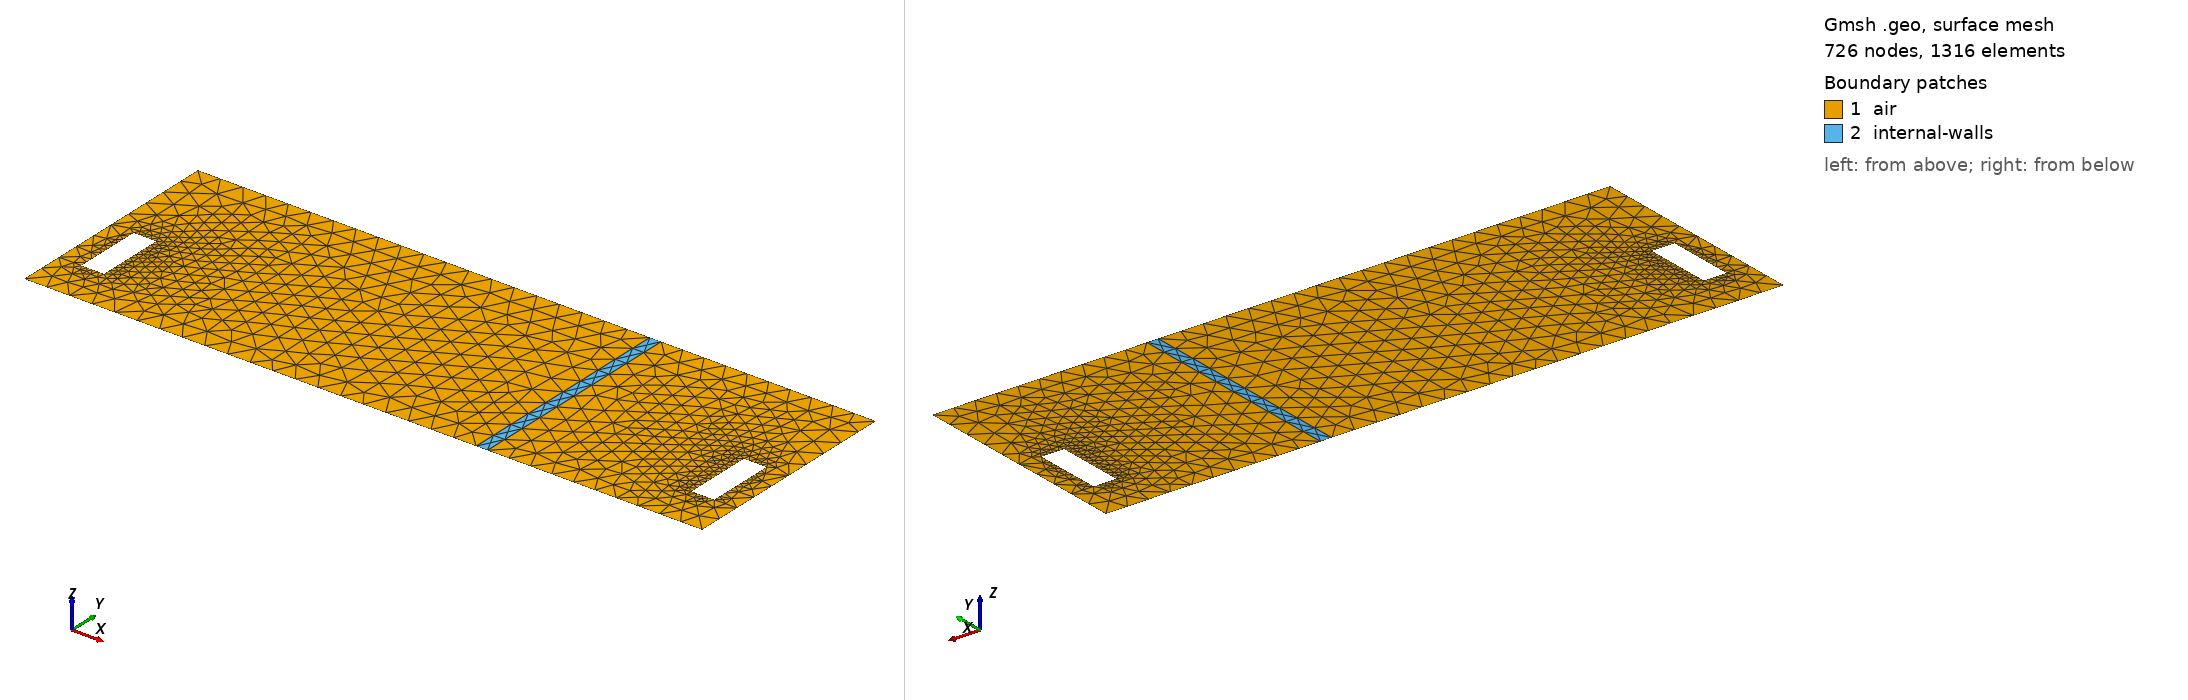

Gmsh geometry script, surface-meshed: 726 nodes, 1316 surface elements. Boundary patches (legend numbers): 1 air, 2 internal-walls. Left view from above one corner, right view from below the opposite corner. Legend entries are the model's physical surfaces. The drawing asked Gmsh for element sizes between 1% and 20% of the model's largest extent; the script's own settings can give other sizes.

=== aero.geo (drawn) ===
h=0.1;
hHeater=h/5.;

W=2;
w=1;
ep1=0.1;

Point(1) = {0,0,0.0,h};
Point(2) = {W,0,0.0,h};
Point(3) = {W,w,0.0,h};
Point(4) = {0,w,0.0,h};

Point(5) = {0.1,0.2,0.0,hHeater};
Point(6) = {0.1+0.1,0.2,0.0,hHeater};
Point(7) = {0.1+0.1,0.5,0.0,hHeater};
Point(8) = {0.1,0.5,0.0,hHeater};

Point(9) = {W+0.05,0,0.0,h};
Point(10) = {W+0.05,w,0.0,h};

Point(11) = {1.5*W,0,0.0,h};
Point(12) = {1.5*W,w,0.0,h};

Point(13) = {1.5*W-0.1,0.2,0.0,hHeater};
Point(14) = {1.5*W-(0.1+0.1),0.2,0.0,hHeater};
Point(15) = {1.5*W-(0.1+0.1),0.5,0.0,hHeater};
Point(16) = {1.5*W-0.1,0.5,0.0,hHeater};

Line(1) = {1, 2};
Line(2) = {2, 3};
Line(3) = {3, 4};
Line(4) = {4, 1};
Line(5) = {5, 8};
Line(6) = {7, 8};
Line(7) = {6, 7};
Line(8) = {5, 6};

/*Line Loop(9) = {3, 4, 1, 2};
Line Loop(10) = {6, -5, 8, 7};
Plane Surface(11) = {9, 10};

Physical Surface("air") = {11};
Physical Line("heater") = {5,6,7,8};
Physical Line("contact-exterior") = {1,2,3,4};
*/
Line(9) = {3, 10};
Line(10) = {10, 12};
Line(11) = {12, 11};
Line(12) = {11, 9};
Line(13) = {9, 2};
Line(14) = {14, 13};
Line(15) = {13, 16};
Line(16) = {15, 16};
Line(17) = {15, 14};
Line(18) = {9, 10};
Line Loop(19) = {4, 1, 2, 3};
Line Loop(20) = {6, -5, 8, 7};
Plane Surface(21) = {19, 20};
Line Loop(22) = {2, 9, -18, 13};
Plane Surface(23) = {22};
Line Loop(24) = {18, 10, 11, 12};
Line Loop(25) = {16, -15, -14, -17};
Plane Surface(26) = {24, 25};

Physical Surface("air") = {21, 26};
Physical Surface("internal-walls") = {23};
Physical Line("heater1") = {6, 5, 8, 7};
Physical Line("heater2") = {17, 16, 15, 14};
Physical Line("exterior-walls") = {4, 3, 9, 10, 11, 12, 13, 1};
Physical Line("internal-surfaces") = {2, 18};
